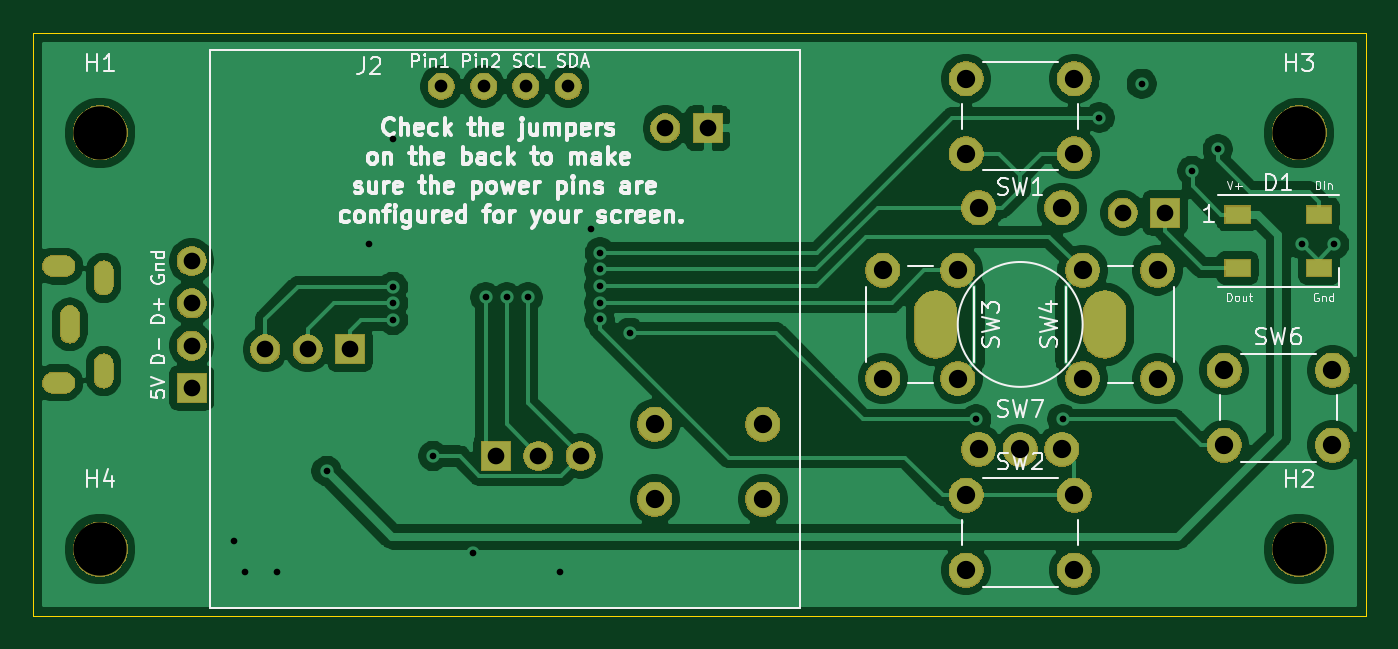
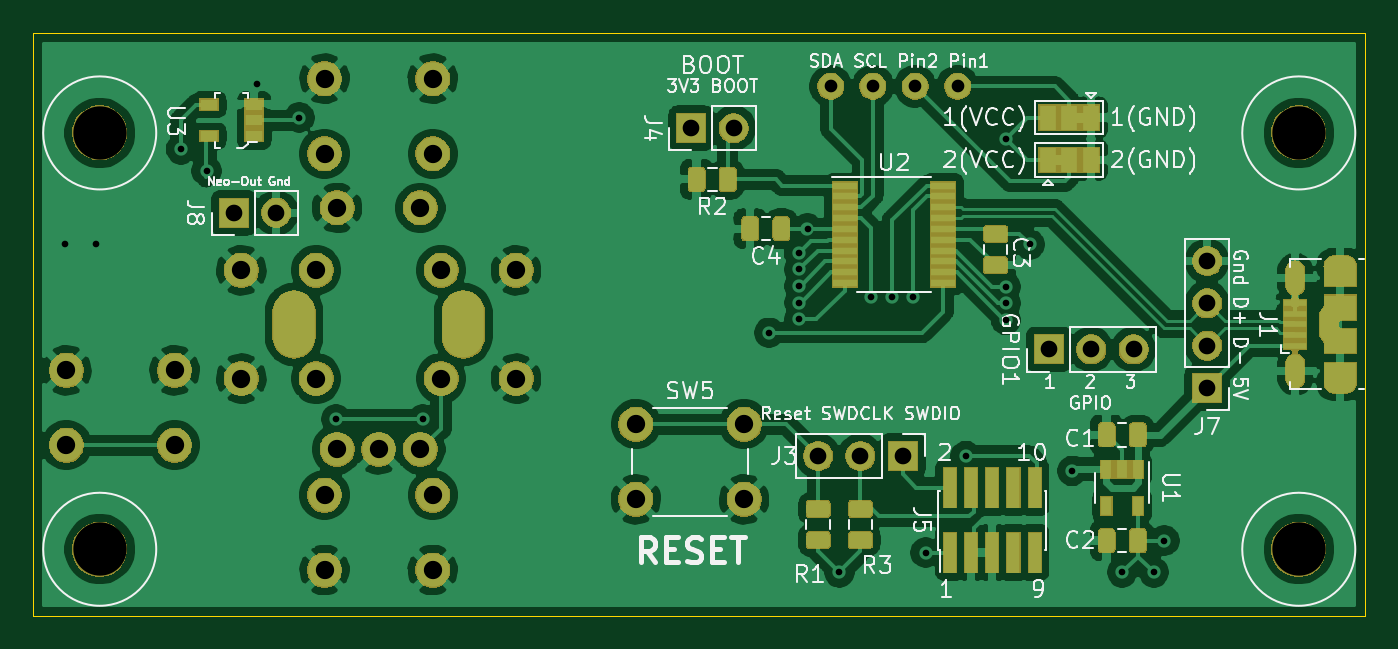
Circuit board: 11 layer files. Board 80.0 x 35.0 mm.
- bottom_copper: V0_Display-B_Cu.gbr (191624 bytes)
- bottom_mask: V0_Display-B_Mask.gbr (72607 bytes)
- paste: V0_Display-B_Paste.gbr (26111 bytes)
- bottom_silk: V0_Display-B_SilkS.gbr (44820 bytes)
- outline: V0_Display-Edge_Cuts.gbr (679 bytes)
- top_copper: V0_Display-F_Cu.gbr (102845 bytes)
- top_mask: V0_Display-F_Mask.gbr (56395 bytes)
- paste: V0_Display-F_Paste.gbr (625 bytes)
- top_silk: V0_Display-F_SilkS.gbr (39583 bytes)
- drill: V0_Display-NPTH.drl (349 bytes)
- drill: V0_Display-PTH.drl (1916 bytes)

=== bottom_copper: V0_Display-B_Cu.gbr (191624 bytes, source omitted) ===
=== bottom_mask: V0_Display-B_Mask.gbr (72607 bytes, source omitted) ===
=== paste: V0_Display-B_Paste.gbr (26111 bytes, source omitted) ===
=== bottom_silk: V0_Display-B_SilkS.gbr (44820 bytes, source omitted) ===
=== outline: V0_Display-Edge_Cuts.gbr ===
G04 #@! TF.GenerationSoftware,KiCad,Pcbnew,(5.1.5)-3*
G04 #@! TF.CreationDate,2020-06-28T21:27:23-04:00*
G04 #@! TF.ProjectId,V0_Display,56305f44-6973-4706-9c61-792e6b696361,rev?*
G04 #@! TF.SameCoordinates,Original*
G04 #@! TF.FileFunction,Profile,NP*
%FSLAX46Y46*%
G04 Gerber Fmt 4.6, Leading zero omitted, Abs format (unit mm)*
G04 Created by KiCad (PCBNEW (5.1.5)-3) date 2020-06-28 21:27:23*
%MOMM*%
%LPD*%
G04 APERTURE LIST*
%ADD10C,0.050000*%
G04 APERTURE END LIST*
D10*
X85170000Y-84650000D02*
X85170000Y-49650000D01*
X165170000Y-84650000D02*
X85170000Y-84650000D01*
X165170000Y-49650000D02*
X165170000Y-84650000D01*
X85170000Y-49650000D02*
X165170000Y-49650000D01*
M02*

=== top_copper: V0_Display-F_Cu.gbr (102845 bytes, source omitted) ===
=== top_mask: V0_Display-F_Mask.gbr (56395 bytes, source omitted) ===
=== paste: V0_Display-F_Paste.gbr ===
G04 #@! TF.GenerationSoftware,KiCad,Pcbnew,(5.1.5)-3*
G04 #@! TF.CreationDate,2020-06-28T21:27:22-04:00*
G04 #@! TF.ProjectId,V0_Display,56305f44-6973-4706-9c61-792e6b696361,rev?*
G04 #@! TF.SameCoordinates,Original*
G04 #@! TF.FileFunction,Paste,Top*
G04 #@! TF.FilePolarity,Positive*
%FSLAX46Y46*%
G04 Gerber Fmt 4.6, Leading zero omitted, Abs format (unit mm)*
G04 Created by KiCad (PCBNEW (5.1.5)-3) date 2020-06-28 21:27:22*
%MOMM*%
%LPD*%
G04 APERTURE LIST*
%ADD10R,1.500000X1.000000*%
G04 APERTURE END LIST*
D10*
X157470000Y-60550000D03*
X157470000Y-63750000D03*
X162370000Y-60550000D03*
X162370000Y-63750000D03*
M02*

=== top_silk: V0_Display-F_SilkS.gbr (39583 bytes, source omitted) ===
=== drill: V0_Display-NPTH.drl ===
M48
; DRILL file {KiCad (5.1.5)-3} date 6/28/2020 9:27:21 PM
; FORMAT={-:-/ absolute / inch / decimal}
; #@! TF.CreationDate,2020-06-28T21:27:21-04:00
; #@! TF.GenerationSoftware,Kicad,Pcbnew,(5.1.5)-3
; #@! TF.FileFunction,NonPlated,1,2,NPTH
FMAT,2
INCH
T1C0.1260
%
G90
G05
T1
X6.3453Y-3.1752
X3.5106Y-2.1909
X3.5106Y-3.1752
X6.3453Y-2.1909
T0
M30

=== drill: V0_Display-PTH.drl ===
M48
; DRILL file {KiCad (5.1.5)-3} date 6/28/2020 9:27:21 PM
; FORMAT={-:-/ absolute / inch / decimal}
; #@! TF.CreationDate,2020-06-28T21:27:21-04:00
; #@! TF.GenerationSoftware,Kicad,Pcbnew,(5.1.5)-3
; #@! TF.FileFunction,Plated,1,2,PTH
FMAT,2
INCH
T1C0.0157
T2C0.0197
T3C0.0236
T4C0.0300
T5C0.0394
T6C0.0433
T7C0.0787
%
G90
G05
T1
X3.8281Y-3.1547
X3.8531Y-3.2297
X3.9281Y-3.2297
X4.0463Y-2.9904
X4.1469Y-2.4547
X4.2031Y-2.2047
X4.2031Y-2.5547
X4.2031Y-2.5941
X4.2031Y-2.6335
X4.298Y-2.9547
X4.3925Y-3.1831
X4.4219Y-2.5797
X4.4719Y-2.5797
X4.5219Y-2.5797
X4.5969Y-3.2297
X4.672Y-2.4173
X4.6913Y-2.5138
X4.6913Y-2.5531
X4.6913Y-2.5925
X4.6917Y-2.6319
X4.692Y-2.4741
X4.7626Y-2.6634
X5.5815Y-2.8681
X5.7862Y-2.8681
X5.8731Y-2.1547
X5.9731Y-2.0747
X6.0923Y-2.2807
X6.1531Y-2.2297
X6.3531Y-2.4547
X6.4281Y-2.4547
T4
X4.3173Y-2.0807
X4.4173Y-2.0807
X4.5173Y-2.0807
X4.6173Y-2.0807
T5
X3.7272Y-2.4937
X3.7272Y-2.5937
X3.7272Y-2.6937
X3.7272Y-2.7937
X4.8469Y-2.1797
X4.9469Y-2.1797
X3.9012Y-2.7028
X4.0012Y-2.7028
X4.1012Y-2.7028
X4.4469Y-2.9547
X4.5469Y-2.9547
X4.6469Y-2.9547
X5.9281Y-2.3797
X6.0281Y-2.3797
T6
X6.1681Y-2.752
X6.1681Y-2.9291
X6.424Y-2.752
X6.424Y-2.9291
X4.8219Y-2.8797
X4.8219Y-3.0569
X5.0778Y-2.8797
X5.0778Y-3.0569
X5.5874Y-2.3681
X5.5874Y-2.939
X5.6858Y-2.939
X5.7843Y-2.3681
X5.7843Y-2.939
X5.8335Y-2.5157
X5.8335Y-2.7717
X6.0106Y-2.5157
X6.0106Y-2.7717
X5.5579Y-2.063
X5.5579Y-2.2402
X5.8138Y-2.063
X5.8138Y-2.2402
X5.5579Y-3.0472
X5.5579Y-3.2244
X5.8138Y-3.0472
X5.8138Y-3.2244
X5.361Y-2.5157
X5.361Y-2.7717
X5.5382Y-2.5157
X5.5382Y-2.7717
T2
G00X3.439Y-2.6654
M15
G01X3.439Y-2.622
M16
G05
G00X3.519Y-2.5514
M15
G01X3.519Y-2.516
M16
G05
G00X3.519Y-2.7714
M15
G01X3.519Y-2.736
M16
G05
T3
G00X3.3989Y-2.5059
M15
G01X3.4265Y-2.5059
M16
G05
G00X3.4265Y-2.7815
M15
G01X3.3989Y-2.7815
M16
G05
T7
G00X5.4858Y-2.624
M15
G01X5.4858Y-2.6634
M16
G05
G00X5.8858Y-2.6634
M15
G01X5.8858Y-2.624
M16
G05
T0
M30

